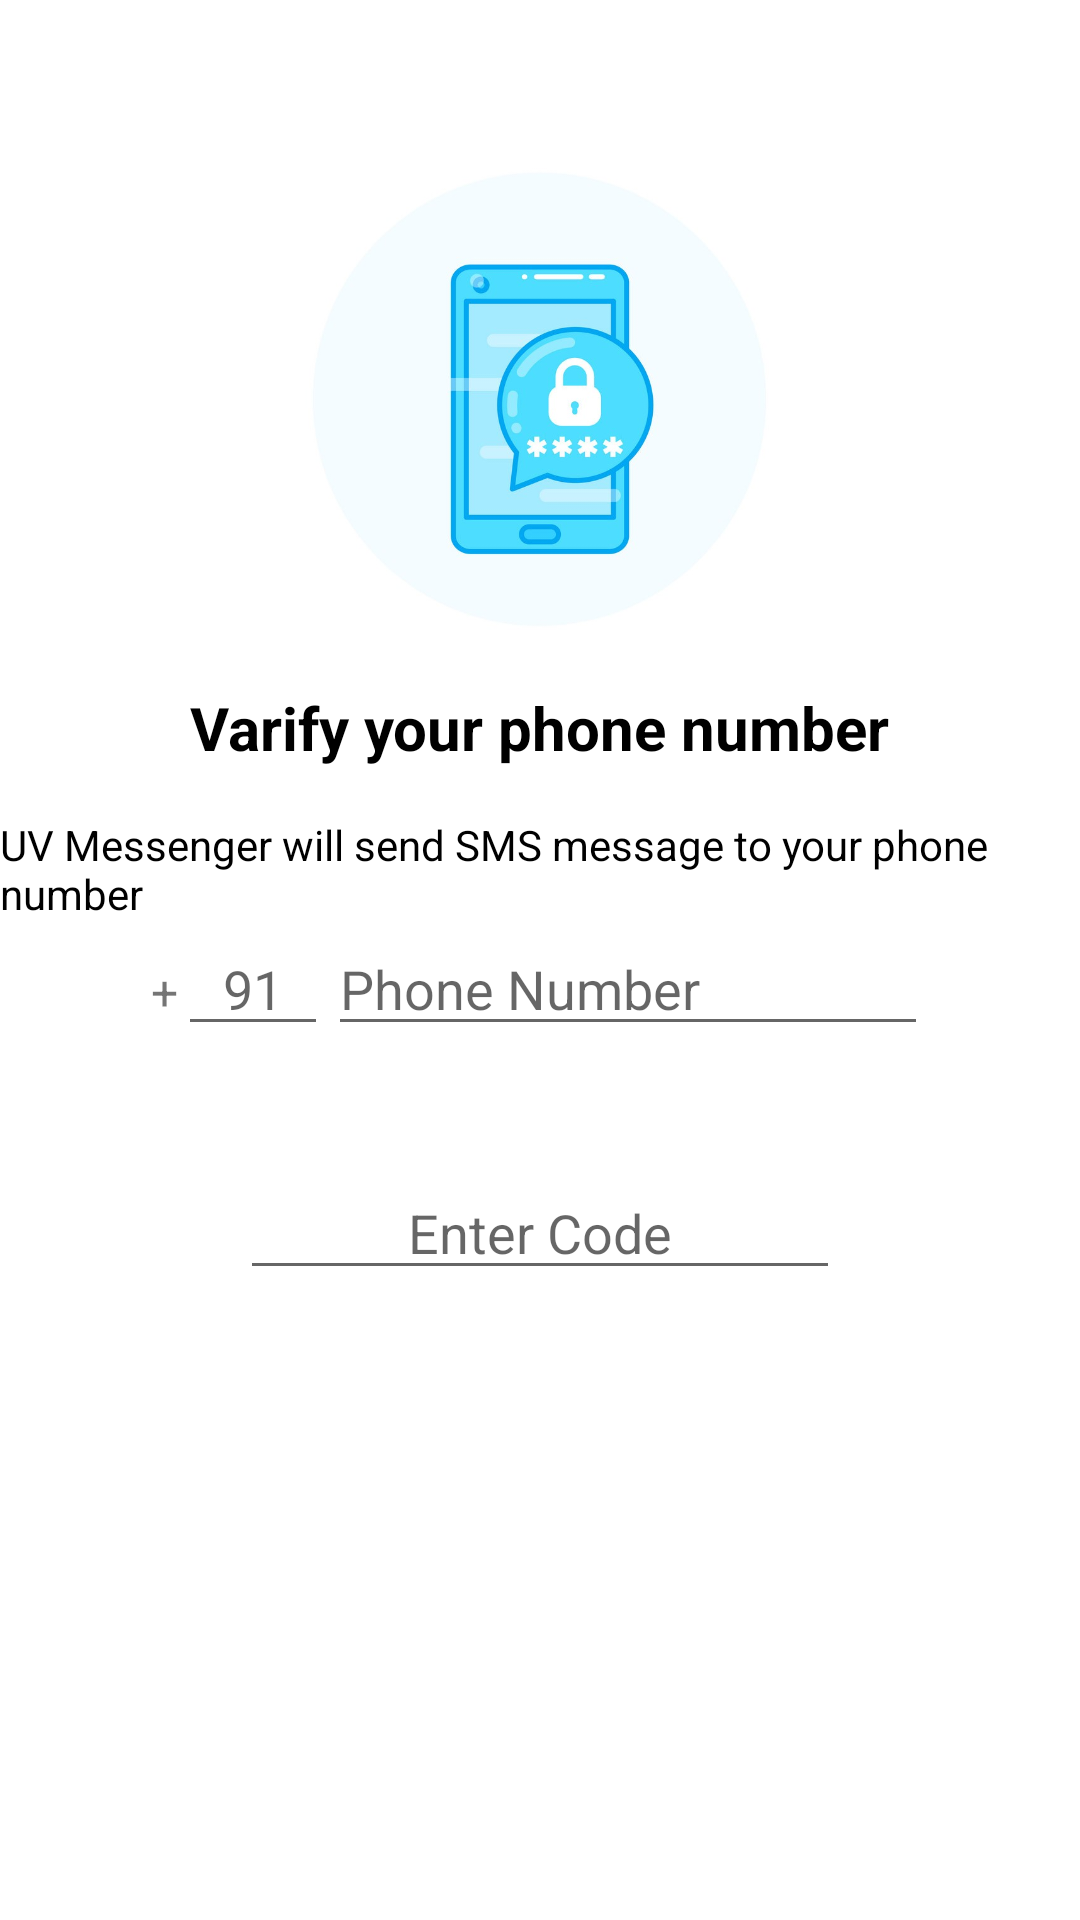

Produce the Android XML layout that renders to this screen, including the resource entries it uses.
<!-- AndroidManifest.xml: application theme Theme.UVMessenger -->
<!-- res/layout/activity_phone_login.xml -->
<?xml version="1.0" encoding="utf-8"?>
<layout>
<RelativeLayout xmlns:android="http://schemas.android.com/apk/res/android"
    xmlns:app="http://schemas.android.com/apk/res-auto"
    xmlns:tools="http://schemas.android.com/tools"
    android:id="@+id/continueBtn"
    android:layout_width="match_parent"
    android:layout_height="match_parent"
    android:background="#fff"
    tools:context=".view.auth.PhoneLoginActivity">

    <LinearLayout
        android:layout_width="match_parent"
        android:layout_height="wrap_content"
        android:orientation="vertical">

        <ImageView
            android:id="@+id/imageView"
            android:layout_width="285dp"
            android:layout_height="197dp"
            android:layout_gravity="center"
            android:layout_marginTop="32dp"
            app:layout_constraintEnd_toEndOf="parent"
            app:layout_constraintStart_toStartOf="parent"
            app:layout_constraintTop_toTopOf="parent"
            app:srcCompat="@drawable/logo" />

        <TextView
            android:id="@+id/textView"
            android:layout_width="wrap_content"
            android:layout_height="wrap_content"
            android:layout_gravity="center"
            android:text="Varify your phone number"
            android:textColor="#000"
            android:textSize="20sp"
            android:textStyle="bold"
            app:layout_constraintEnd_toEndOf="parent"
            app:layout_constraintStart_toStartOf="parent"
            app:layout_constraintTop_toBottomOf="@+id/imageView" />

        <TextView
            android:id="@+id/textView3"
            android:layout_width="wrap_content"
            android:layout_height="wrap_content"
            android:layout_gravity="center"
            android:layout_marginTop="16dp"
            android:text="UV Messenger will send SMS message to your phone number"
            android:textColor="#000"
            app:layout_constraintEnd_toEndOf="@+id/textView"
            app:layout_constraintStart_toStartOf="@+id/textView"
            app:layout_constraintTop_toBottomOf="@+id/textView" />

        <LinearLayout
            android:layout_width="match_parent"
            android:layout_height="wrap_content"
            android:gravity="center_horizontal"
            android:orientation="horizontal"
            app:layout_constraintTop_toBottomOf="@+id/textView3"
            tools:layout_editor_absoluteX="16dp">

            <TextView
                android:layout_width="wrap_content"
                android:layout_height="wrap_content"
                android:text="+"
                android:textSize="16sp" />

            <EditText
                android:id="@+id/ed_code_country"
                android:layout_width="50dp"
                android:layout_height="wrap_content"
                android:gravity="center"
                android:hint="91"
                android:inputType="number"
                android:maxLength="5"
                android:maxLines="1"
                tools:ignore="TouchTargetSizeCheck" />

            <EditText
                android:id="@+id/ed_phone"
                android:layout_width="200dp"
                android:layout_height="wrap_content"
                android:hint="Phone Number"
                android:inputType="phone"
                android:maxLength="13"
                android:maxLines="1"
                tools:ignore="TouchTargetSizeCheck" />

        </LinearLayout>

        <EditText
            android:id="@+id/ed_code"
            android:layout_width="200dp"
            android:layout_height="wrap_content"
            android:layout_gravity="center"
            android:layout_marginTop="40dp"
            android:hint="Enter Code"
            android:gravity="center_horizontal"
            android:inputType="number"
            android:maxLength="6"
            android:maxLines="1"/>
    </LinearLayout>

    <Button
        android:id="@+id/btn_next"
        android:layout_width="wrap_content"
        android:layout_height="wrap_content"
        android:layout_alignParentBottom="true"
        android:layout_marginBottom="30dp"
        android:layout_centerHorizontal="true"
        android:background="@color/blue"
        android:textColor="@color/white"
        android:text="Next" />




</RelativeLayout>
</layout>
<!-- resources referenced by this layout -->
<resources>
  <!-- drawable logo: jpg bitmap (drawable, 74390 bytes) -->
  <style name="Theme.UVMessenger" parent="Theme.MaterialComponents.DayNight.NoActionBar">
          
          <item name="colorPrimary">#00BCD4</item>
          <item name="colorPrimaryVariant">#00BCD4</item>
          <item name="colorOnPrimary">@color/white</item>
          
          <item name="colorSecondary">@color/teal_200</item>
          <item name="colorSecondaryVariant">@color/teal_700</item>
          <item name="colorOnSecondary">@color/black</item>
          
          <item name="android:statusBarColor" tools:targetApi="l">?attr/colorPrimaryVariant</item>
          
      </style>
  <!-- not gathered from this repository: default colours our renderer supplied (Android Studio template values) -->
  <color name="teal_200">#FF03DAC5</color>
  <color name="teal_700">#FF018786</color>
  <color name="black">#FF000000</color>
  <color name="white">#FFFFFFFF</color>
</resources>
